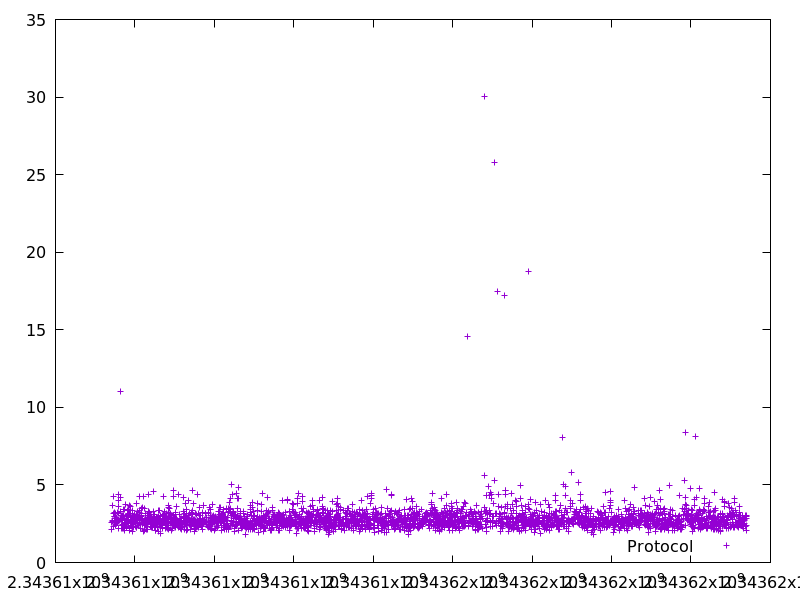

Values plotted in this chart, from the file beside it:
2343607417.19534, 2.150585
2343607422, 2.599
2343607424, 2.662
2343607438, 3.65
2343607442, 2.687
2343607450, 2.353
2343607454, 3.181
2343607466, 4.291
2343607478, 2.574
2343607481, 3.004
2343607484, 3.156
2343607490, 3.226
2343607493, 2.873
2343607496, 2.939
2343607502, 2.723
2343607505, 3.134
2343607511, 2.384
2343607518, 2.728
2343607525, 2.516
2343607532, 2.72
2343607548, 2.931
2343607561, 2.57
2343607565, 3.246
2343607568, 2.695
2343607575, 3.138
2343607578, 2.219
2343607580, 2.672
2343607584, 3.616
2343607588, 4.035
2343607592, 4.378
2343607627, 11.01
2343607632, 4.197
2343607639, 2.811
2343607647, 3.29
2343607650, 2.81
2343607659, 3.031
2343607664, 2.18
2343607667, 2.383
2343607671, 2.782
2343607676, 3.008
2343607682, 2.94
2343607689, 2.165
2343607692, 2.741
2343607698, 2.461
2343607702, 3.037
2343607706, 3.411
2343607722, 2.214
2343607725, 2.684
2343607728, 2.609
2343607731, 2.386
2343607734, 2.284
2343607736, 2.331
2343607740, 3.399
2343607743, 2.779
2343607748, 2.093
2343607754, 2.532
2343607758, 3.759
2343607762, 2.739
2343607765, 2.509
2343607774, 2.509
2343607777, 2.341
... 2,818 more rows
